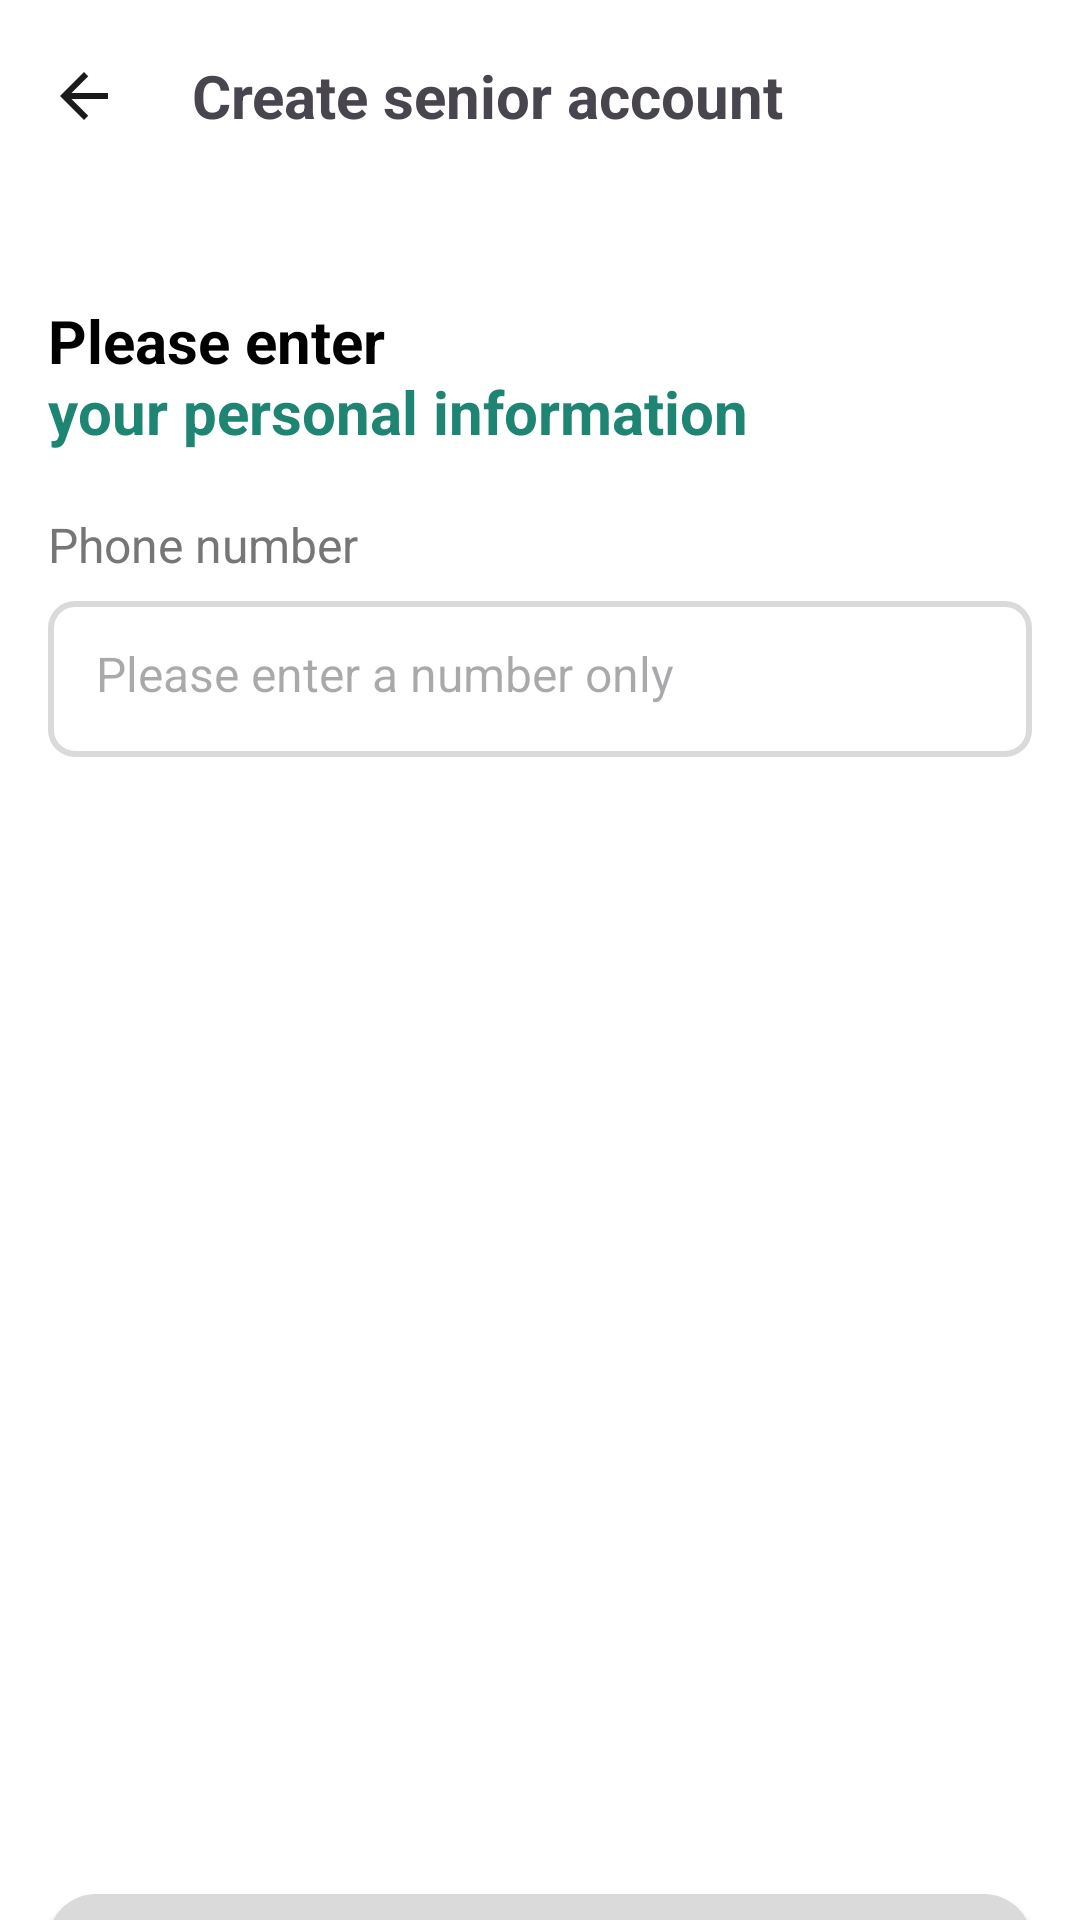

Android layout source for this screen:
<!-- AndroidManifest.xml: application theme Theme.Elderus -->
<!-- res/layout/activity_signup_guardian_google.xml -->
<?xml version="1.0" encoding="utf-8"?>
<androidx.constraintlayout.widget.ConstraintLayout xmlns:android="http://schemas.android.com/apk/res/android"
    xmlns:app="http://schemas.android.com/apk/res-auto"
    xmlns:tools="http://schemas.android.com/tools"
    android:layout_width="match_parent"
    android:layout_height="match_parent"
    tools:context=".SignupGuardianGoogleActivity"
    android:background="@color/white">

    <androidx.appcompat.widget.Toolbar
        android:id="@+id/Toolbar"
        android:layout_width="match_parent"
        android:layout_height="wrap_content"
        app:layout_constraintStart_toStartOf="parent"
        app:layout_constraintTop_toTopOf="parent">

        <ImageView
            android:id="@+id/iv_back"
            android:layout_width="wrap_content"
            android:layout_height="wrap_content"
            android:background="@drawable/btn_back"/>
        <View
            android:layout_width="8dp"
            android:layout_height="0dp"/>

        <TextView
            android:layout_width="wrap_content"
            android:layout_height="wrap_content"
            android:text="Create senior account"
            android:textSize="20dp"
            android:textStyle="bold|normal"
            android:padding="16sp" />


    </androidx.appcompat.widget.Toolbar>

    <TextView
        android:id="@+id/please_ente"
        android:layout_width="wrap_content"
        android:layout_height="wrap_content"

        android:text="@string/please_enter_your_personal_information_guardian"
        android:textAppearance="@style/TextAppearance.elderus.Title_Bold"
        android:layout_marginLeft="16dp"
        app:layout_constraintStart_toStartOf="parent"
        app:layout_constraintTop_toBottomOf="@id/Toolbar"
        android:layout_marginTop="36dp" />



    <TextView
        android:id="@+id/phone_num"
        android:layout_width="wrap_content"
        android:layout_height="wrap_content"
        android:textSize="16sp"
        android:textColor="#767676"
        app:layout_constraintTop_toBottomOf="@id/please_ente"
        app:layout_constraintStart_toStartOf="parent"
        android:text="Phone number"
        android:layout_marginTop="20dp"
        android:layout_marginLeft="16dp"
        />

    <EditText
        android:id="@+id/phone_txt"
        android:layout_width="0dp"
        android:layout_height="52dp"
        android:background="@drawable/login_edit_text"
        app:layout_constraintStart_toStartOf="parent"
        app:layout_constraintEnd_toEndOf="parent"
        android:layout_marginHorizontal="16dp"
        app:layout_constraintTop_toBottomOf="@id/phone_num"
        android:paddingLeft="16dp"
        android:hint="Please enter a number only"
        android:layout_marginTop="8dp"
        android:textSize="16sp"
        />



    <androidx.appcompat.widget.AppCompatButton
        android:id="@+id/btn_signup_old"
        android:layout_width="0dp"
        android:layout_height="64dp"
        android:text="Continue"
        android:textAllCaps="false"
        android:textColor="@color/white"
        android:textAppearance="@style/TextAppearance.elderus.Title_Medium"
        android:background="@drawable/btn_sign_in"
        app:layout_constraintStart_toStartOf="parent"
        app:layout_constraintEnd_toEndOf="parent"
        app:layout_constraintTop_toBottomOf="@id/phone_txt"
        android:layout_marginTop="379dp"
        android:layout_marginHorizontal="16dp"
        android:backgroundTint="#DADADA"/>


</androidx.constraintlayout.widget.ConstraintLayout>
<!-- resources referenced by this layout -->
<resources>
  <color name="white">#FFFFFFFF</color>
  <!-- drawable btn_back (drawable) -->
  <vector xmlns:android="http://schemas.android.com/apk/res/android"
      android:width="24dp"
      android:height="24dp"
      android:viewportWidth="24"
      android:viewportHeight="24">
    <path
        android:pathData="M20,11H7.83L13.42,5.41L12,4L4,12L12,20L13.41,18.59L7.83,13H20V11Z"
        android:fillColor="#1B1B1B"/>
  </vector>
  <!-- drawable btn_sign_in (drawable) -->
  <?xml version="1.0" encoding="utf-8"?>
  <shape xmlns:android="http://schemas.android.com/apk/res/android">
  
      <solid android:color="@color/gray2" />
      <corners android:radius="16dp" />
  </shape>
  <!-- drawable login_edit_text (drawable) -->
  <?xml version="1.0" encoding="utf-8"?>
      <shape xmlns:android="http://schemas.android.com/apk/res/android">
  
          <solid android:color="#FFFFFF" />
          <stroke
              android:width="2dp"
              android:color="@color/gray2" />
          <corners android:radius="8dp" />
          <padding
              android:left="16dp"
              android:right="16dp"
              android:top="17dp"
              android:bottom="17dp" />
      </shape>
  <string name="please_enter_your_personal_information_guardian">Please enter \n<font color="#1D8572">your personal information</font></string>
  <style name="TextAppearance.elderus.Title_Bold">
          <item name="android:textSize">20sp</item>
          <item name="android:textStyle">bold</item>
      </style>
  <style name="TextAppearance.elderus.Title_Medium">
          <item name="android:textSize">20sp</item>
          <item name="android:textStyle">normal</item>
      </style>
  <style name="Theme.Elderus" parent="Base.Theme.Elderus" />
  <color name="gray2">#DADADA</color>
  <style name="Base.Theme.Elderus" parent="Theme.Material3.DayNight.NoActionBar">
          
          
          <item name="colorPrimary">@color/main_color</item>
  
  
      </style>
  <color name="main_color">#E4204F</color>
</resources>
